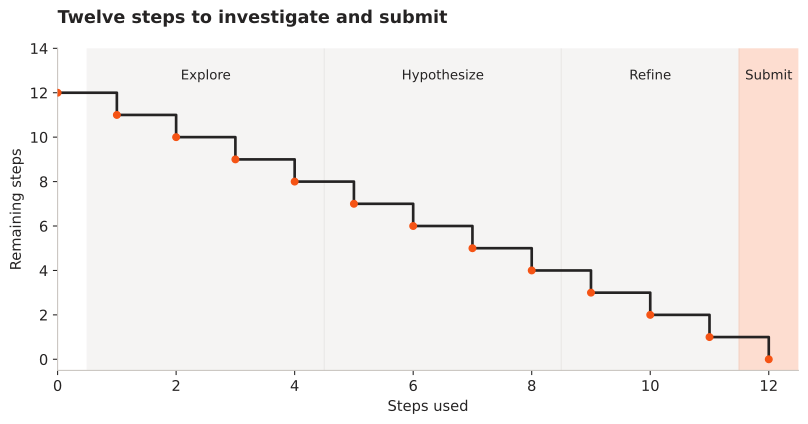

Data behind this chart, as committed beside it:
step, remaining_after_step
0, 12
1, 11
2, 10
3, 9
4, 8
5, 7
6, 6
7, 5
8, 4
9, 3
10, 2
11, 1
12, 0
